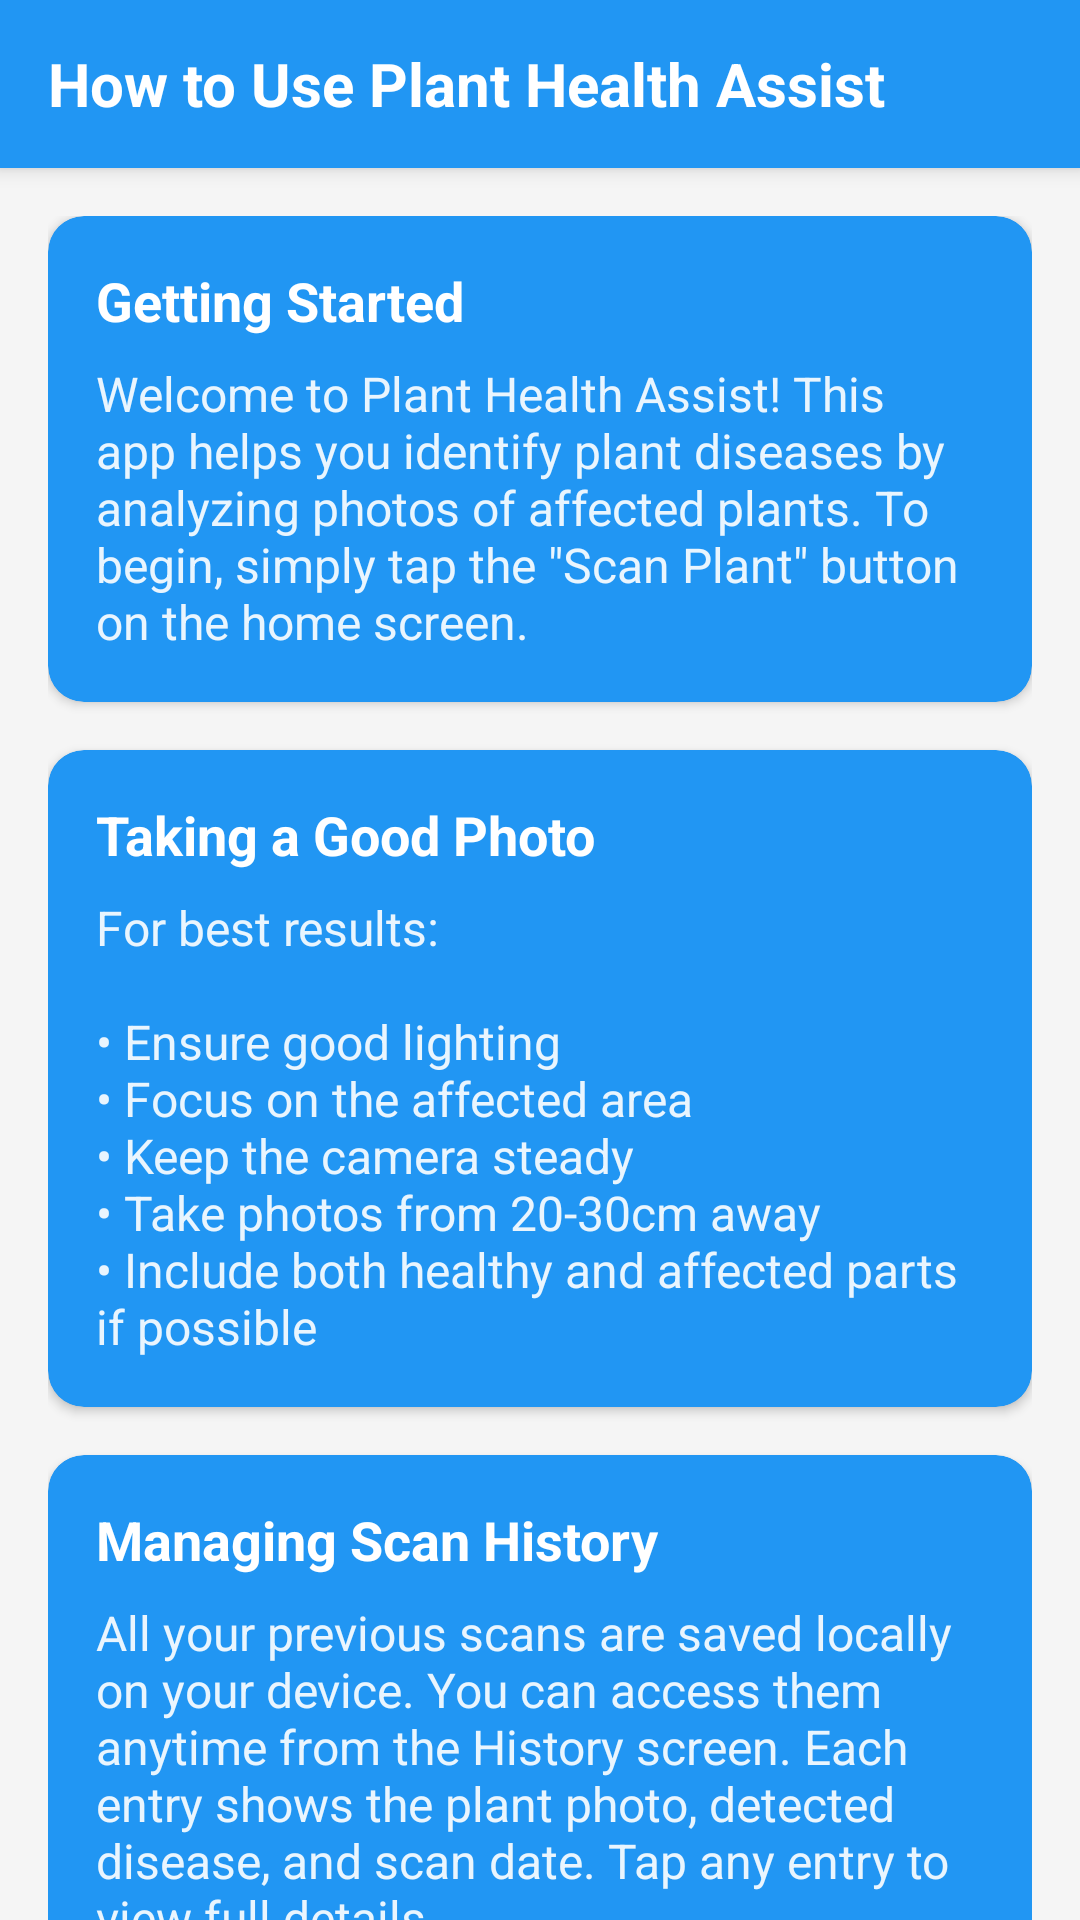

This screen was rendered from an Android layout file. Write that file and the resources it references.
<!-- AndroidManifest.xml: application theme Theme.PlantHealthAssist -->
<!-- res/layout/activity_help.xml -->
<?xml version="1.0" encoding="utf-8"?>
<androidx.coordinatorlayout.widget.CoordinatorLayout
    xmlns:android="http://schemas.android.com/apk/res/android"
    xmlns:app="http://schemas.android.com/apk/res-auto"
    android:layout_width="match_parent"
    android:layout_height="match_parent"
    android:background="@color/background">

    <com.google.android.material.appbar.AppBarLayout
        android:layout_width="match_parent"
        android:layout_height="wrap_content"
        android:background="@color/help_card_bg"
        android:elevation="4dp">

        <androidx.appcompat.widget.Toolbar
            android:id="@+id/toolbar"
            android:layout_width="match_parent"
            android:layout_height="?attr/actionBarSize"
            android:theme="@style/ThemeOverlay.MaterialComponents.Dark.ActionBar">

            <TextView
                android:layout_width="wrap_content"
                android:layout_height="wrap_content"
                android:text="@string/help_title"
                android:textColor="@color/white"
                android:textSize="20sp"
                android:textStyle="bold"/>

        </androidx.appcompat.widget.Toolbar>
    </com.google.android.material.appbar.AppBarLayout>

    <androidx.core.widget.NestedScrollView
        android:layout_width="match_parent"
        android:layout_height="match_parent"
        app:layout_behavior="@string/appbar_scrolling_view_behavior">

        <LinearLayout
            android:layout_width="match_parent"
            android:layout_height="wrap_content"
            android:orientation="vertical"
            android:padding="16dp">

            <com.google.android.material.card.MaterialCardView
                android:layout_width="match_parent"
                android:layout_height="wrap_content"
                android:layout_marginBottom="16dp"
                app:cardCornerRadius="12dp"
                app:cardElevation="2dp"
                app:cardBackgroundColor="@color/help_card_bg">

                <LinearLayout
                    android:layout_width="match_parent"
                    android:layout_height="wrap_content"
                    android:orientation="vertical"
                    android:padding="16dp">

                    <TextView
                        android:layout_width="match_parent"
                        android:layout_height="wrap_content"
                        android:text="@string/help_getting_started"
                        android:textColor="@color/white"
                        android:textSize="18sp"
                        android:textStyle="bold"
                        android:layout_marginBottom="8dp"/>

                    <TextView
                        android:layout_width="match_parent"
                        android:layout_height="wrap_content"
                        android:text="@string/help_getting_started_content"
                        android:textColor="#E6FFFFFF"
                        android:textSize="16sp"/>
                </LinearLayout>
            </com.google.android.material.card.MaterialCardView>

            <com.google.android.material.card.MaterialCardView
                android:layout_width="match_parent"
                android:layout_height="wrap_content"
                android:layout_marginBottom="16dp"
                app:cardCornerRadius="12dp"
                app:cardElevation="2dp"
                app:cardBackgroundColor="@color/help_card_bg">

                <LinearLayout
                    android:layout_width="match_parent"
                    android:layout_height="wrap_content"
                    android:orientation="vertical"
                    android:padding="16dp">

                    <TextView
                        android:layout_width="match_parent"
                        android:layout_height="wrap_content"
                        android:text="@string/help_scanning"
                        android:textColor="@color/white"
                        android:textSize="18sp"
                        android:textStyle="bold"
                        android:layout_marginBottom="8dp"/>

                    <TextView
                        android:layout_width="match_parent"
                        android:layout_height="wrap_content"
                        android:text="@string/help_scanning_content"
                        android:textColor="#E6FFFFFF"
                        android:textSize="16sp"/>
                </LinearLayout>
            </com.google.android.material.card.MaterialCardView>

            <com.google.android.material.card.MaterialCardView
                android:layout_width="match_parent"
                android:layout_height="wrap_content"
                android:layout_marginBottom="16dp"
                app:cardCornerRadius="12dp"
                app:cardElevation="2dp"
                app:cardBackgroundColor="@color/help_card_bg">

                <LinearLayout
                    android:layout_width="match_parent"
                    android:layout_height="wrap_content"
                    android:orientation="vertical"
                    android:padding="16dp">

                    <TextView
                        android:layout_width="match_parent"
                        android:layout_height="wrap_content"
                        android:text="@string/help_history"
                        android:textColor="@color/white"
                        android:textSize="18sp"
                        android:textStyle="bold"
                        android:layout_marginBottom="8dp"/>

                    <TextView
                        android:layout_width="match_parent"
                        android:layout_height="wrap_content"
                        android:text="@string/help_history_content"
                        android:textColor="#E6FFFFFF"
                        android:textSize="16sp"/>
                </LinearLayout>
            </com.google.android.material.card.MaterialCardView>

        </LinearLayout>
    </androidx.core.widget.NestedScrollView>

</androidx.coordinatorlayout.widget.CoordinatorLayout>
<!-- resources referenced by this layout -->
<resources>
  <color name="background">#F5F5F5</color>
  <color name="help_card_bg">#2196F3</color>
  <color name="white">#FFFFFFFF</color>
  <string name="help_getting_started">Getting Started</string>
  <string name="help_getting_started_content">Welcome to Plant Health Assist! This app helps you identify plant diseases by analyzing photos of affected plants. To begin, simply tap the \"Scan Plant\" button on the home screen.</string>
  <string name="help_history">Managing Scan History</string>
  <string name="help_history_content">All your previous scans are saved locally on your device. You can access them anytime from the History screen. Each entry shows the plant photo, detected disease, and scan date. Tap any entry to view full details.</string>
  <string name="help_scanning">Taking a Good Photo</string>
  <string name="help_scanning_content">For best results:\n\n• Ensure good lighting\n• Focus on the affected area\n• Keep the camera steady\n• Take photos from 20-30cm away\n• Include both healthy and affected parts if possible</string>
  <string name="help_title">How to Use Plant Health Assist</string>
  <style name="Theme.PlantHealthAssist" parent="Theme.MaterialComponents.DayNight.DarkActionBar">
          
          <item name="colorPrimary">@color/green_500</item>
          <item name="colorPrimaryVariant">@color/green_700</item>
          <item name="colorOnPrimary">@color/white</item>
          
          <item name="colorSecondary">@color/teal_200</item>
          <item name="colorSecondaryVariant">@color/teal_700</item>
          <item name="colorOnSecondary">@color/black</item>
          
          <item name="android:statusBarColor">?attr/colorPrimaryVariant</item>
      </style>
  <color name="green_500">#4CAF50</color>
  <color name="green_700">#388E3C</color>
  <color name="teal_200">#80CBC4</color>
  <color name="teal_700">#00796B</color>
  <color name="black">#FF000000</color>
</resources>
